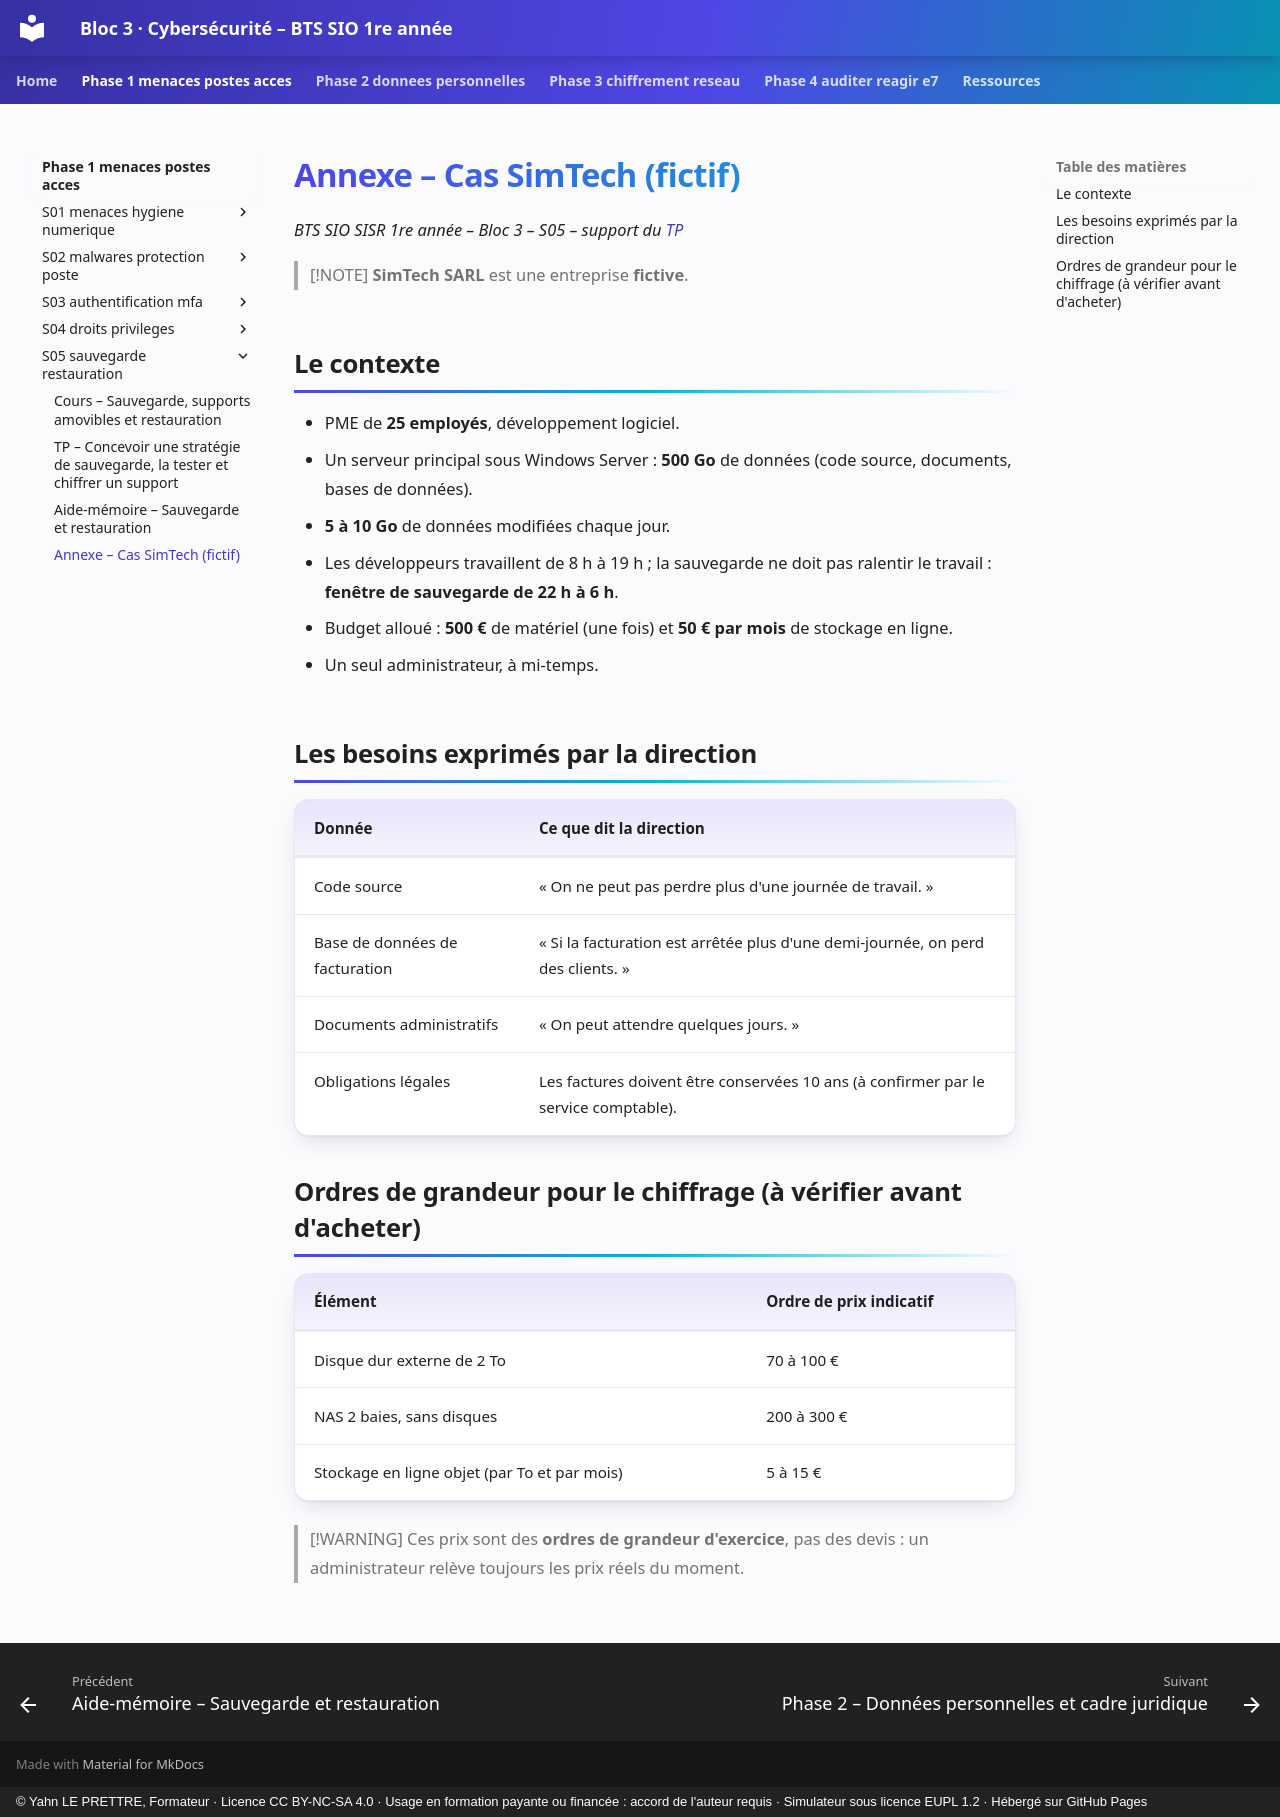

repository: YahnLP/bts1-sio-sisr-bloc3 · page: phase-1-menaces-postes-acces/S05-sauvegarde-restauration/annexe-cas-simtech/index.html · generator: mkdocs · copyright: © Yahn LE PRETTRE, Formateur · Licence CC BY-NC-SA 4.0 · Usage en formation payante ou financée : accord de l'auteur requis · Simulateur sous licence EUPL 1.2 · Hébergé sur GitHub Pages

# Annexe – Cas SimTech (fictif)

*BTS SIO SISR 1re année – Bloc 3 – S05 – support du [TP](02-tp.md)*

> [!NOTE]
> **SimTech SARL** est une entreprise **fictive**.

## Le contexte

- PME de **25 employés**, développement logiciel.
- Un serveur principal sous Windows Server : **500 Go** de données (code source, documents, bases de données).
- **5 à 10 Go** de données modifiées chaque jour.
- Les développeurs travaillent de 8 h à 19 h ; la sauvegarde ne doit pas ralentir le travail : **fenêtre de sauvegarde de 22 h à 6 h**.
- Budget alloué : **500 €** de matériel (une fois) et **50 € par mois** de stockage en ligne.
- Un seul administrateur, à mi-temps.

## Les besoins exprimés par la direction

| Donnée | Ce que dit la direction |
|---|---|
| Code source | « On ne peut pas perdre plus d'une journée de travail. » |
| Base de données de facturation | « Si la facturation est arrêtée plus d'une demi-journée, on perd des clients. » |
| Documents administratifs | « On peut attendre quelques jours. » |
| Obligations légales | Les factures doivent être conservées 10 ans (à confirmer par le service comptable). |

## Ordres de grandeur pour le chiffrage (à vérifier avant d'acheter)

| Élément | Ordre de prix indicatif |
|---|---|
| Disque dur externe de 2 To | 70 à 100 € |
| NAS 2 baies, sans disques | 200 à 300 € |
| Stockage en ligne objet (par To et par mois) | 5 à 15 € |

> [!WARNING]
> Ces prix sont des **ordres de grandeur d'exercice**, pas des devis : un administrateur relève toujours les prix réels du moment.
